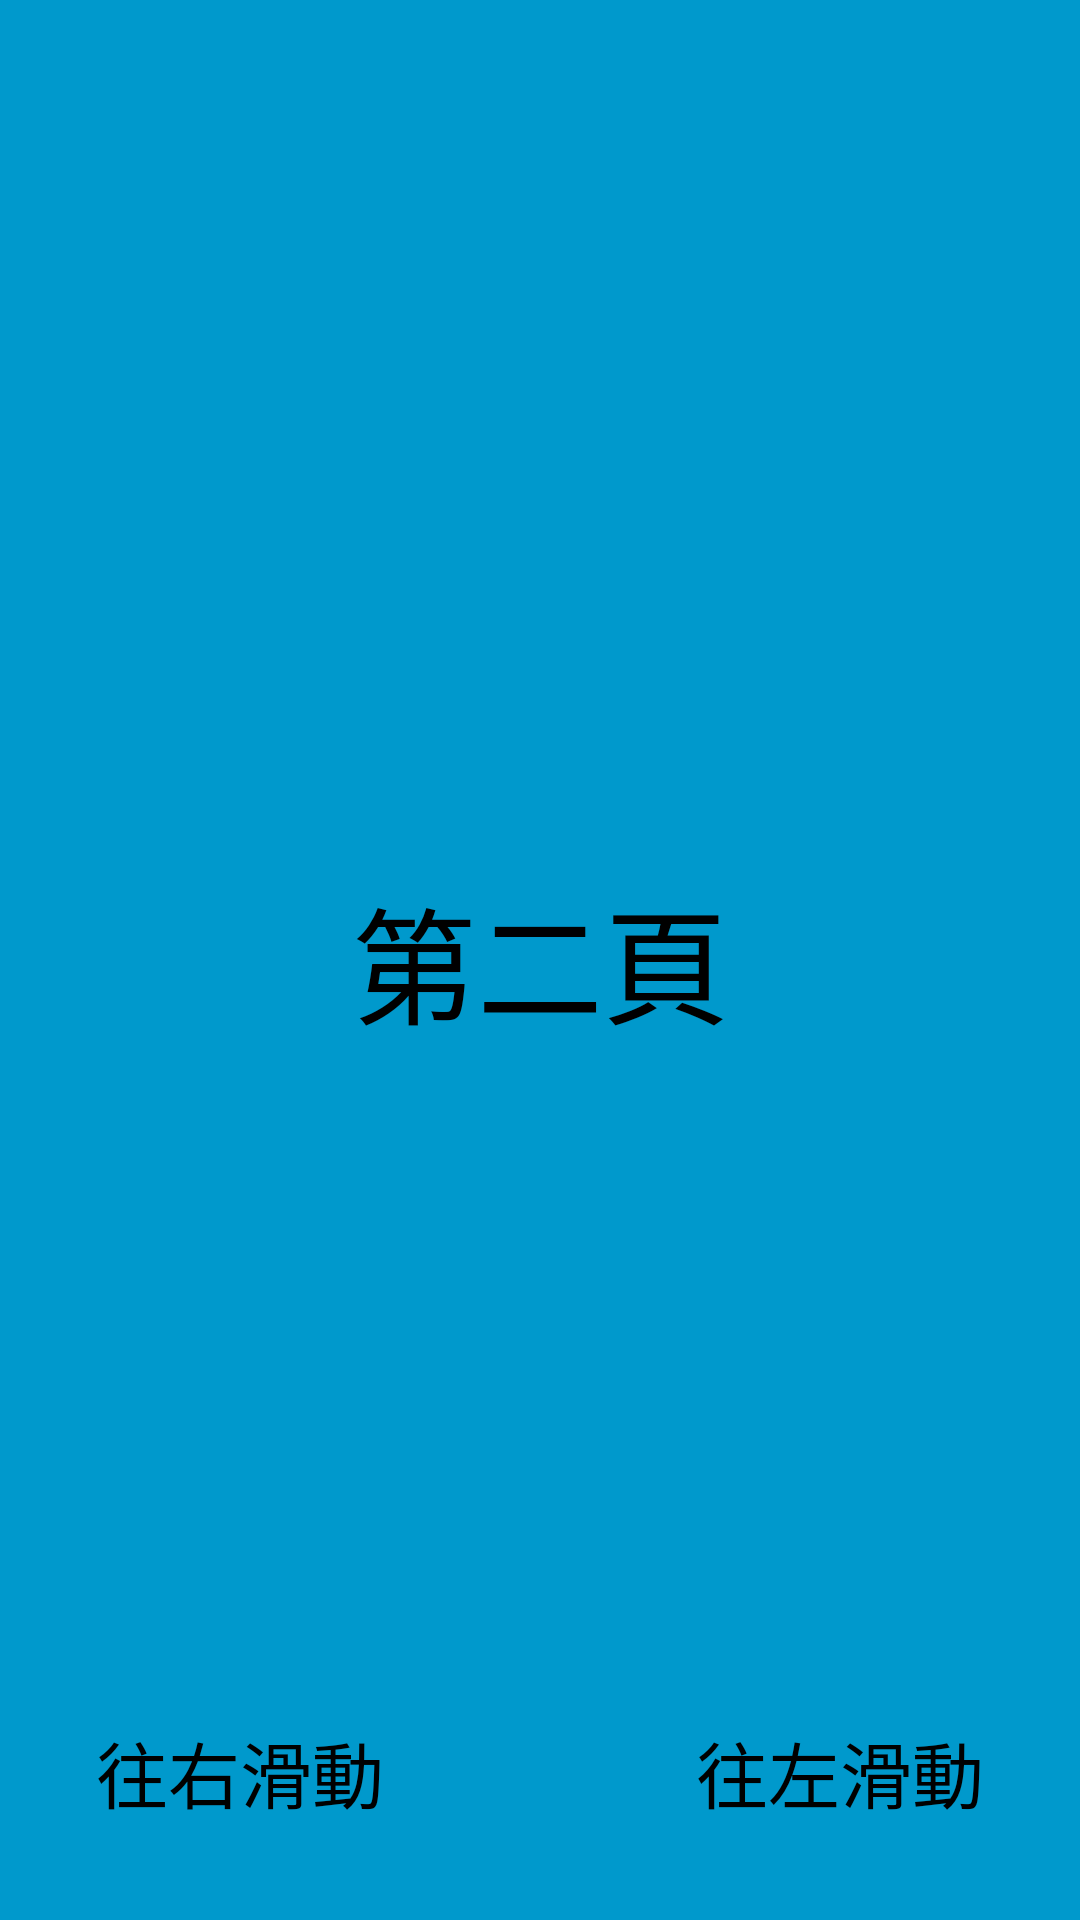

This screen was rendered from an Android layout file. Write that file and the resources it references.
<!-- AndroidManifest.xml: application theme Theme.Lab5_Fragment_ViewPager -->
<!-- res/layout/fragment_second.xml -->
<?xml version="1.0" encoding="utf-8"?>
<androidx.constraintlayout.widget.ConstraintLayout xmlns:android="http://schemas.android.com/apk/res/android"
    xmlns:app="http://schemas.android.com/apk/res-auto"
    xmlns:tools="http://schemas.android.com/tools"
    android:layout_width="match_parent"
    android:layout_height="match_parent"
    android:background="@android:color/holo_blue_dark"
    tools:context=".SecondFragment" >

    <TextView
        android:id="@+id/textView"
        android:layout_width="wrap_content"
        android:layout_height="wrap_content"
        android:text="@string/fragment_second"
        android:textSize="42sp"
        android:textColor="@color/black"
        app:layout_constraintBottom_toBottomOf="parent"
        app:layout_constraintEnd_toEndOf="parent"
        app:layout_constraintStart_toStartOf="parent"
        app:layout_constraintTop_toTopOf="parent" />

    <TextView
        android:id="@+id/textView4"
        android:layout_width="wrap_content"
        android:layout_height="wrap_content"
        android:layout_marginStart="32dp"
        android:layout_marginBottom="32dp"
        android:text="@string/move_right"
        android:textSize="24sp"
        android:textColor="@android:color/black"
        app:layout_constraintBottom_toBottomOf="parent"
        app:layout_constraintStart_toStartOf="parent" />

    <TextView
        android:id="@+id/textView5"
        android:layout_width="wrap_content"
        android:layout_height="wrap_content"
        android:layout_marginEnd="32dp"
        android:layout_marginBottom="32dp"
        android:text="@string/move_left"
        android:textSize="24sp"
        android:textColor="@android:color/black"
        app:layout_constraintBottom_toBottomOf="parent"
        app:layout_constraintEnd_toEndOf="parent" />
</androidx.constraintlayout.widget.ConstraintLayout>
<!-- resources referenced by this layout -->
<resources>
  <string name="fragment_second">第二頁</string>
  <string name="move_left">往左滑動</string>
  <string name="move_right">往右滑動</string>
  <style name="Theme.Lab5_Fragment_ViewPager" parent="Theme.MaterialComponents.DayNight.DarkActionBar">
          
          <item name="colorPrimary">@color/purple_500</item>
          <item name="colorPrimaryVariant">@color/purple_700</item>
          <item name="colorOnPrimary">@color/white</item>
          
          <item name="colorSecondary">@color/teal_200</item>
          <item name="colorSecondaryVariant">@color/teal_700</item>
          <item name="colorOnSecondary">@color/black</item>
          
          <item name="android:statusBarColor" tools:targetApi="l">?attr/colorPrimaryVariant</item>
          
      </style>
  <!-- not gathered from this repository: default colours our renderer supplied (Android Studio template values) -->
  <color name="purple_500">#FF6200EE</color>
  <color name="purple_700">#FF3700B3</color>
  <color name="teal_200">#FF03DAC5</color>
  <color name="teal_700">#FF018786</color>
  <color name="black">#FF000000</color>
  <color name="white">#FFFFFFFF</color>
</resources>
